Image classification data set "transformed_dataset" (kay-16/CSC173-DeepCV-Reambonanza on GitHub). Class labels (4): dangerous, extremely dangerous, safe, slightly risky.

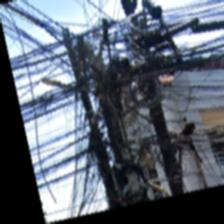
Label: extremely dangerous

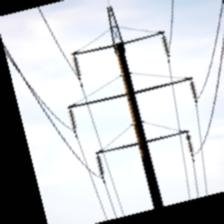
Label: safe

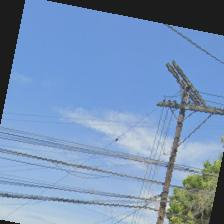
Label: slightly risky

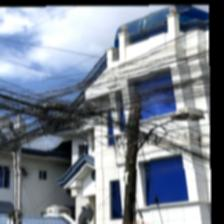
Label: dangerous

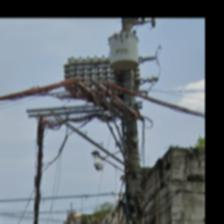
Label: extremely dangerous

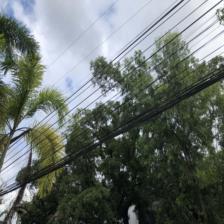
Label: slightly risky
